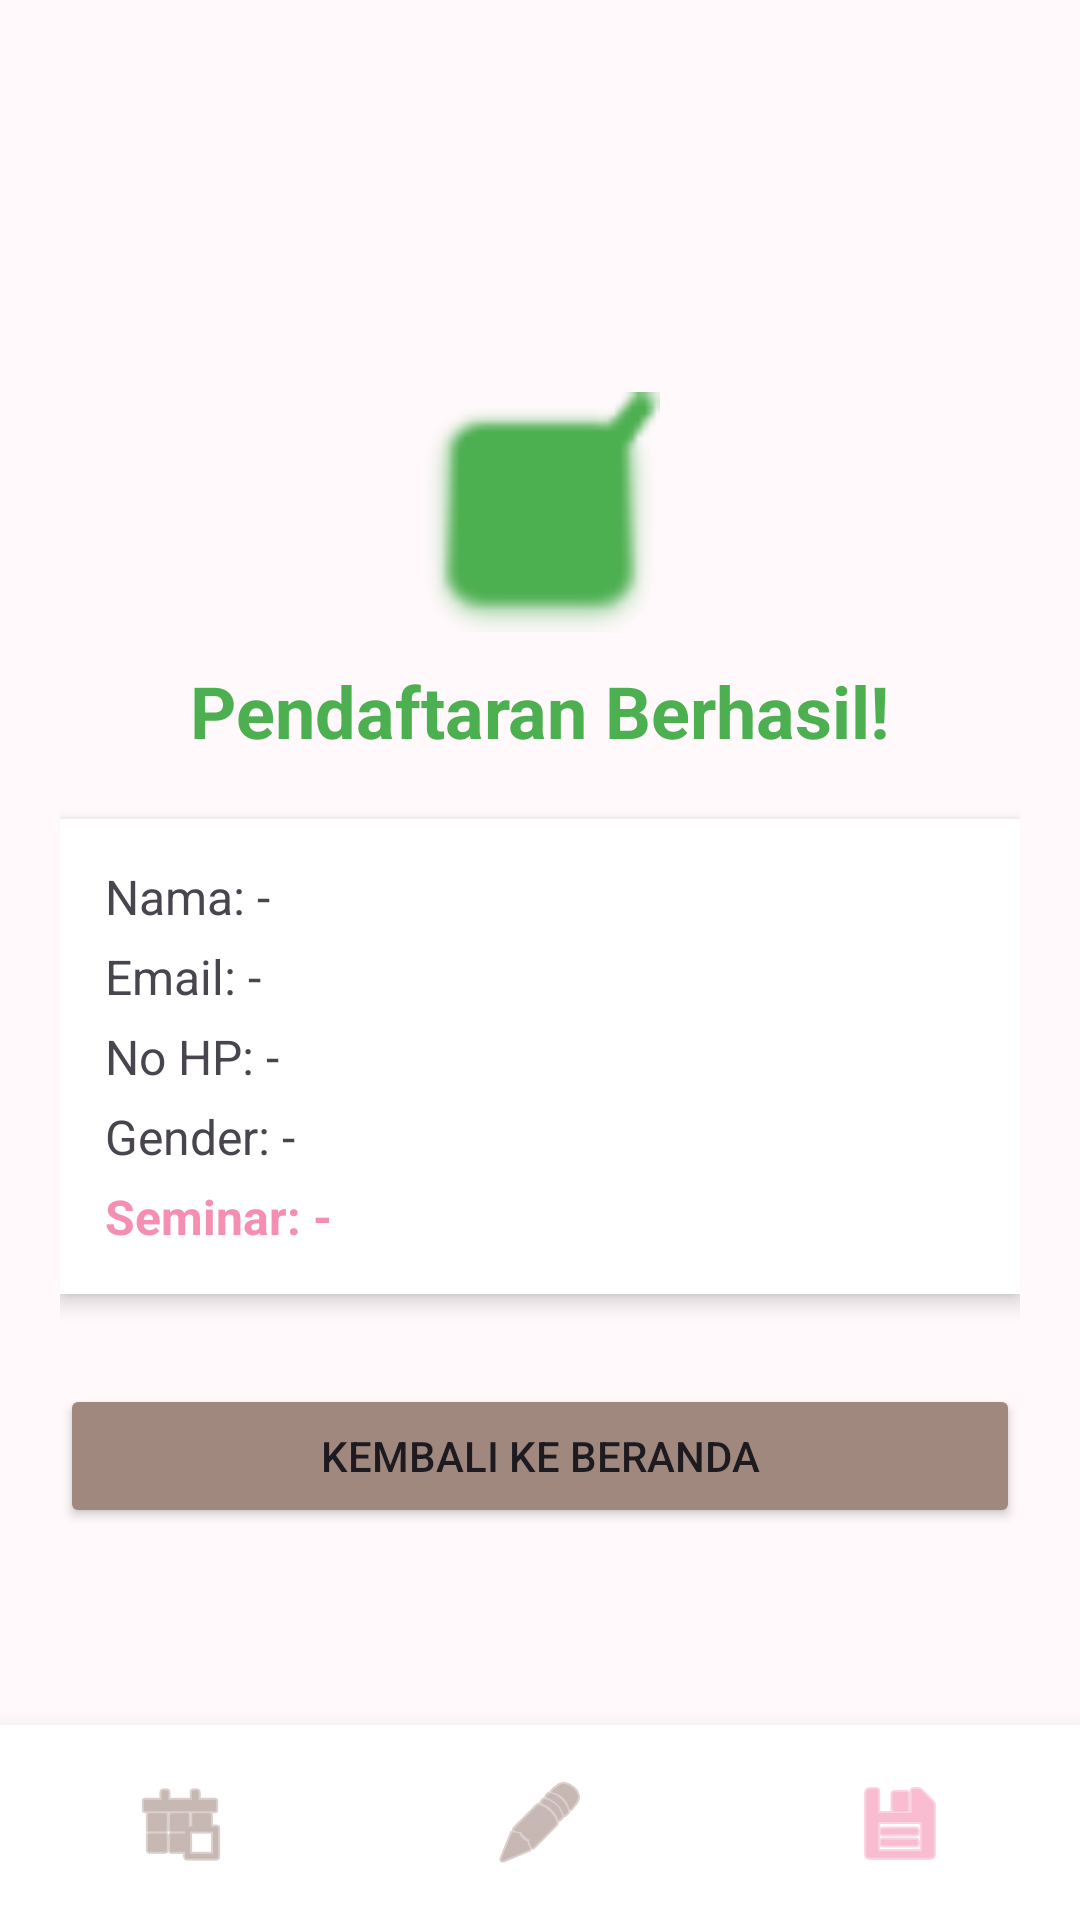

This screen was rendered from an Android layout file. Write that file and the resources it references.
<!-- AndroidManifest.xml: application theme Theme.SeminarBeary -->
<!-- res/layout/activity_halaman_hasil.xml -->
<?xml version="1.0" encoding="utf-8"?>
<RelativeLayout xmlns:android="http://schemas.android.com/apk/res/android"
    xmlns:app="http://schemas.android.com/apk/res-auto"
    android:layout_width="match_parent"
    android:layout_height="match_parent"
    android:background="#FFF9FB">

    <LinearLayout
        android:layout_width="match_parent"
        android:layout_height="wrap_content"
        android:orientation="vertical"
        android:padding="20dp"
        android:layout_centerInParent="true"
        android:gravity="center">

        <ImageView
            android:layout_width="80dp"
            android:layout_height="80dp"
            android:src="@android:drawable/checkbox_on_background"
            app:tint="#4CAF50"
            android:layout_marginBottom="10dp"/>

        <TextView
            android:layout_width="wrap_content"
            android:layout_height="wrap_content"
            android:text="Pendaftaran Berhasil!"
            android:textSize="24sp"
            android:textStyle="bold"
            android:textColor="#4CAF50"
            android:layout_marginBottom="20dp"/>

        <LinearLayout
            android:layout_width="match_parent"
            android:layout_height="wrap_content"
            android:orientation="vertical"
            android:background="#FFFFFF"
            android:padding="15dp"
            android:elevation="4dp">

            <TextView android:id="@+id/resNama" android:layout_width="wrap_content" android:layout_height="wrap_content" android:text="Nama: -" android:textSize="16sp" android:layout_marginBottom="5dp"/>
            <TextView android:id="@+id/resEmail" android:layout_width="wrap_content" android:layout_height="wrap_content" android:text="Email: -" android:textSize="16sp" android:layout_marginBottom="5dp"/>
            <TextView android:id="@+id/resHp" android:layout_width="wrap_content" android:layout_height="wrap_content" android:text="No HP: -" android:textSize="16sp" android:layout_marginBottom="5dp"/>
            <TextView android:id="@+id/resGender" android:layout_width="wrap_content" android:layout_height="wrap_content" android:text="Gender: -" android:textSize="16sp" android:layout_marginBottom="5dp"/>
            <TextView android:id="@+id/resSeminar" android:layout_width="wrap_content" android:layout_height="wrap_content" android:text="Seminar: -" android:textSize="16sp" android:textStyle="bold" android:textColor="#F48FB1"/>
        </LinearLayout>

        <Button
            android:id="@+id/btnKembaliMain"
            android:layout_width="match_parent"
            android:layout_height="wrap_content"
            android:text="Kembali ke Beranda"
            android:layout_marginTop="30dp"
            android:backgroundTint="#A1887F"/>
    </LinearLayout>

    <LinearLayout
        android:layout_width="match_parent"
        android:layout_height="65dp"
        android:layout_alignParentBottom="true"
        android:background="#FFFFFF"
        android:elevation="10dp"
        android:orientation="horizontal">

        <ImageButton android:id="@+id/navHome" android:layout_width="0dp" android:layout_height="match_parent" android:layout_weight="1" android:src="@android:drawable/ic_menu_today" android:background="?android:attr/selectableItemBackground" app:tint="#A1887F"/>
        <ImageButton android:id="@+id/navForm" android:layout_width="0dp" android:layout_height="match_parent" android:layout_weight="1" android:src="@android:drawable/ic_menu_edit" android:background="?android:attr/selectableItemBackground" app:tint="#A1887F"/>
        <ImageButton android:id="@+id/navSuccess" android:layout_width="0dp" android:layout_height="match_parent" android:layout_weight="1" android:src="@android:drawable/ic_menu_save" android:background="?android:attr/selectableItemBackground" app:tint="#F48FB1"/>
    </LinearLayout>

</RelativeLayout>
<!-- resources referenced by this layout -->
<resources>
  <style name="Theme.SeminarBeary" parent="Base.Theme.SeminarBeary" />
  <style name="Base.Theme.SeminarBeary" parent="Theme.Material3.DayNight.NoActionBar">
          
          
      </style>
</resources>
